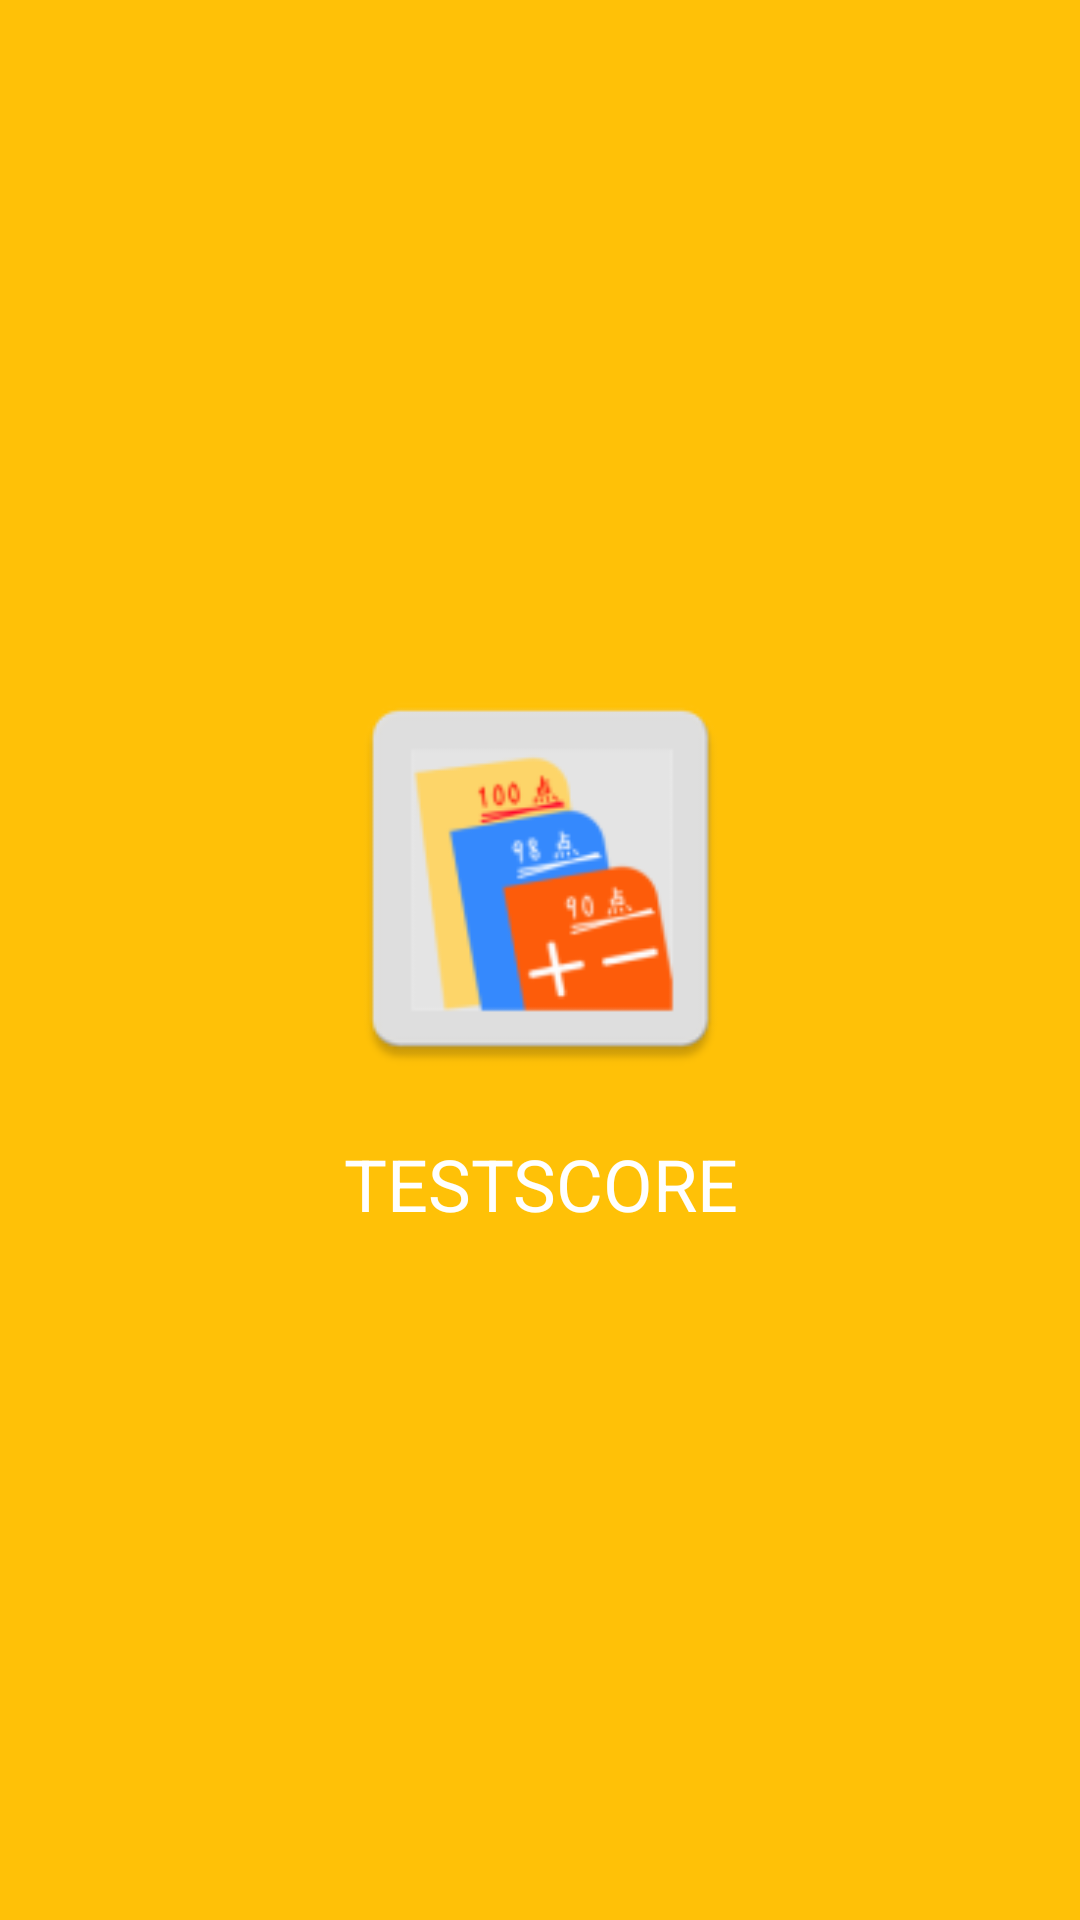

Produce the Android XML layout that renders to this screen, including the resource entries it uses.
<!-- AndroidManifest.xml: application theme AppTheme -->
<!-- res/layout/activity_splash.xml -->
<?xml version="1.0" encoding="utf-8"?>
<androidx.constraintlayout.widget.ConstraintLayout xmlns:android="http://schemas.android.com/apk/res/android"
    xmlns:app="http://schemas.android.com/apk/res-auto"
    xmlns:tools="http://schemas.android.com/tools"
    android:layout_width="match_parent"
    android:layout_height="match_parent"
    android:background="#FFC107"
    tools:context=".SplashActivity">

    <ImageView
        android:id="@+id/imageView"
        android:layout_width="141dp"
        android:layout_height="141dp"
        android:layout_marginTop="268dp"
        android:layout_marginBottom="15dp"
        app:layout_constraintBottom_toTopOf="@+id/textView"
        app:layout_constraintEnd_toEndOf="parent"
        app:layout_constraintStart_toStartOf="parent"
        app:layout_constraintTop_toTopOf="parent"
        app:srcCompat="@mipmap/ic_launcher" />

    <TextView
        android:id="@+id/textView"
        android:layout_width="wrap_content"
        android:layout_height="wrap_content"
        android:layout_marginStart="5dp"
        android:layout_marginBottom="275dp"
        android:text="TESTSCORE"
        android:textColor="#FFFFFF"
        android:textSize="24sp"
        app:layout_constraintBottom_toBottomOf="parent"
        app:layout_constraintStart_toStartOf="@+id/imageView"
        app:layout_constraintTop_toBottomOf="@+id/imageView" />

</androidx.constraintlayout.widget.ConstraintLayout>
<!-- resources referenced by this layout -->
<resources>
  <!-- mipmap ic_launcher: png bitmap (mipmap-hdpi, 2983 bytes) -->
  <style name="AppTheme" parent="Theme.AppCompat.Light.DarkActionBar">
          
          <item name="colorPrimary">@color/colorPrimary</item>
          <item name="colorPrimaryDark">#979696</item>
          <item name="colorAccent">@color/colorAccent</item>
      </style>
  <color name="colorPrimary">#B5B5B5</color>
  <color name="colorAccent">#03DAC5</color>
</resources>
